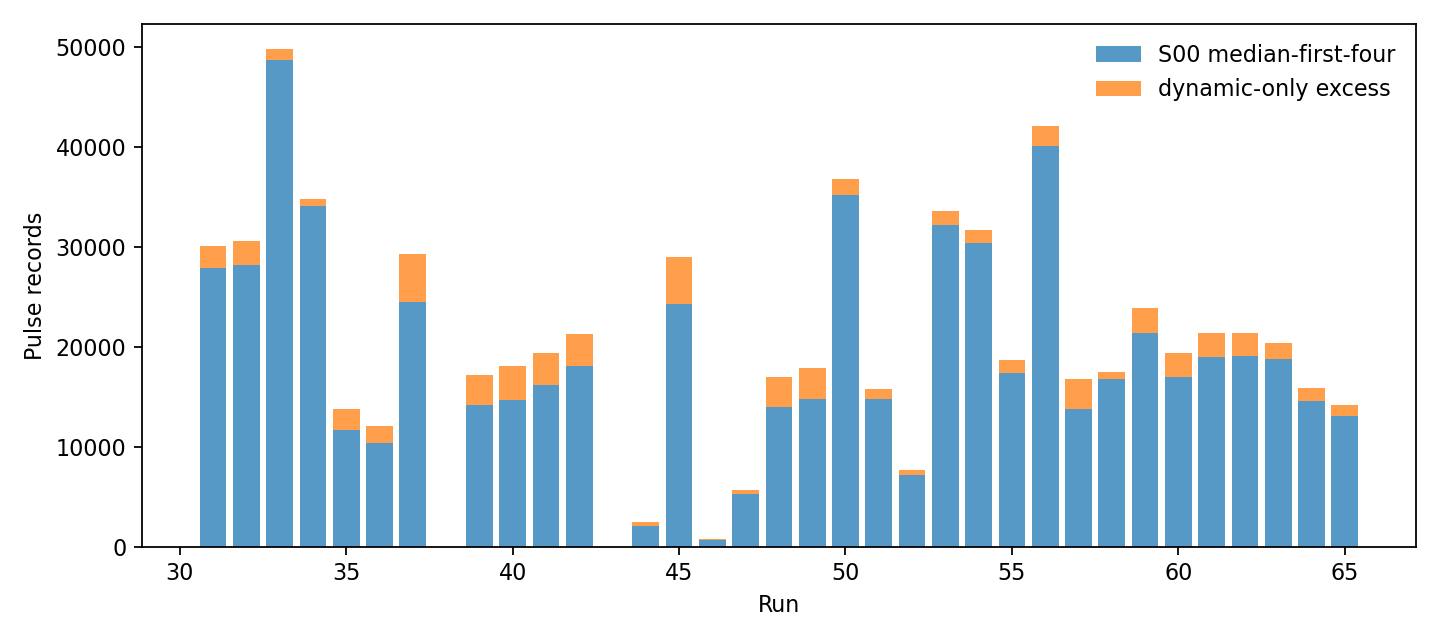

The table this chart was drawn from, first rows:
run, group, events_total, median_first_four_selected, dynamic_range_selected, dynamic_only, median_only
31, sample_i_calib, 39990, 27871, 30065, 2194, 0
32, sample_i_calib, 41921, 28240, 30641, 2401, 0
33, sample_i_calib, 57173, 48737, 49818, 1081, 0
34, sample_i_calib, 39765, 34118, 34760, 642, 0
35, sample_i_calib, 27786, 11667, 13793, 2126, 0
36, sample_i_calib, 21764, 10391, 12107, 1716, 0
37, sample_i_calib, 50513, 24537, 29337, 4800, 0
39, sample_i_calib, 30321, 14218, 17229, 3011, 0
40, sample_i_calib, 32613, 14708, 18041, 3333, 0
41, sample_i_calib, 33997, 16146, 19428, 3282, 0
42, sample_i_calib, 33972, 18112, 21290, 3178, 0
44, sample_i_analysis, 4294, 2038, 2463, 425, 0
45, sample_i_analysis, 48181, 24333, 28993, 4660, 0
46, sample_i_analysis, 1441, 687, 736, 49, 0
47, sample_i_analysis, 10970, 5276, 5687, 411, 0
48, sample_i_analysis, 31713, 14000, 17003, 3003, 0
49, sample_i_analysis, 32354, 14815, 17875, 3060, 0
50, sample_i_analysis, 44804, 35217, 36830, 1613, 0
51, sample_i_analysis, 20569, 14740, 15774, 1034, 0
52, sample_i_analysis, 10005, 7152, 7668, 516, 0
53, sample_i_analysis, 39612, 32200, 33603, 1403, 0
54, sample_i_analysis, 37413, 30440, 31655, 1215, 0
55, sample_i_analysis, 24416, 17387, 18686, 1299, 0
56, sample_i_analysis, 51823, 40148, 42084, 1936, 0
57, sample_i_analysis, 31284, 13833, 16792, 2959, 0
58, sample_ii_analysis, 34141, 16781, 17533, 752, 0
59, sample_ii_analysis, 42303, 21377, 23852, 2475, 0
60, sample_ii_analysis, 36074, 17029, 19397, 2368, 0
61, sample_ii_analysis, 36535, 18965, 21438, 2473, 0
62, sample_ii_analysis, 37584, 19089, 21438, 2349, 0
63, sample_ii_analysis, 37030, 18817, 20360, 1543, 0
64, sample_ii_calib, 35943, 14630, 15860, 1230, 0
65, sample_ii_analysis, 38424, 13038, 14137, 1099, 0
